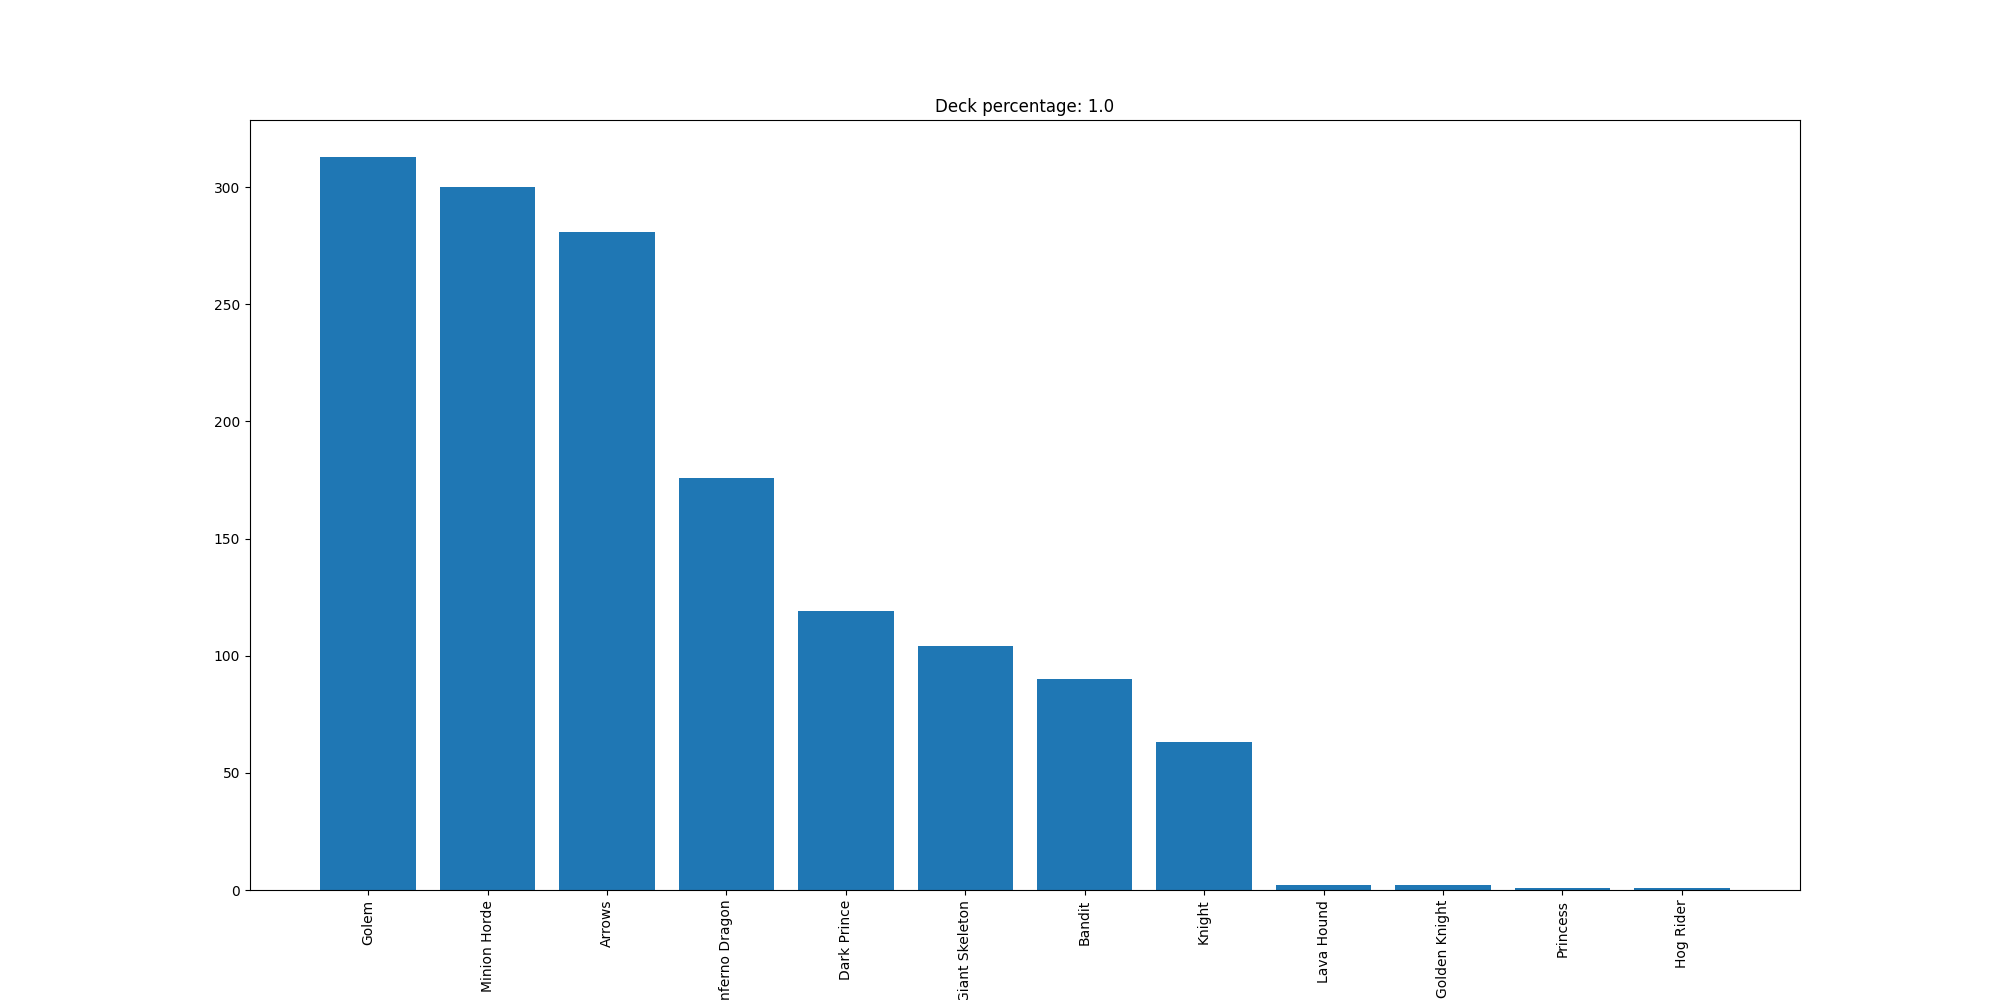

Data behind this chart, as committed beside it:
Golem, 313
Minion Horde, 300
Arrows, 281
Inferno Dragon, 176
Dark Prince, 119
Giant Skeleton, 104
Bandit, 90
Knight, 63
Lava Hound, 2
Golden Knight, 2
Princess, 1
Hog Rider, 1
